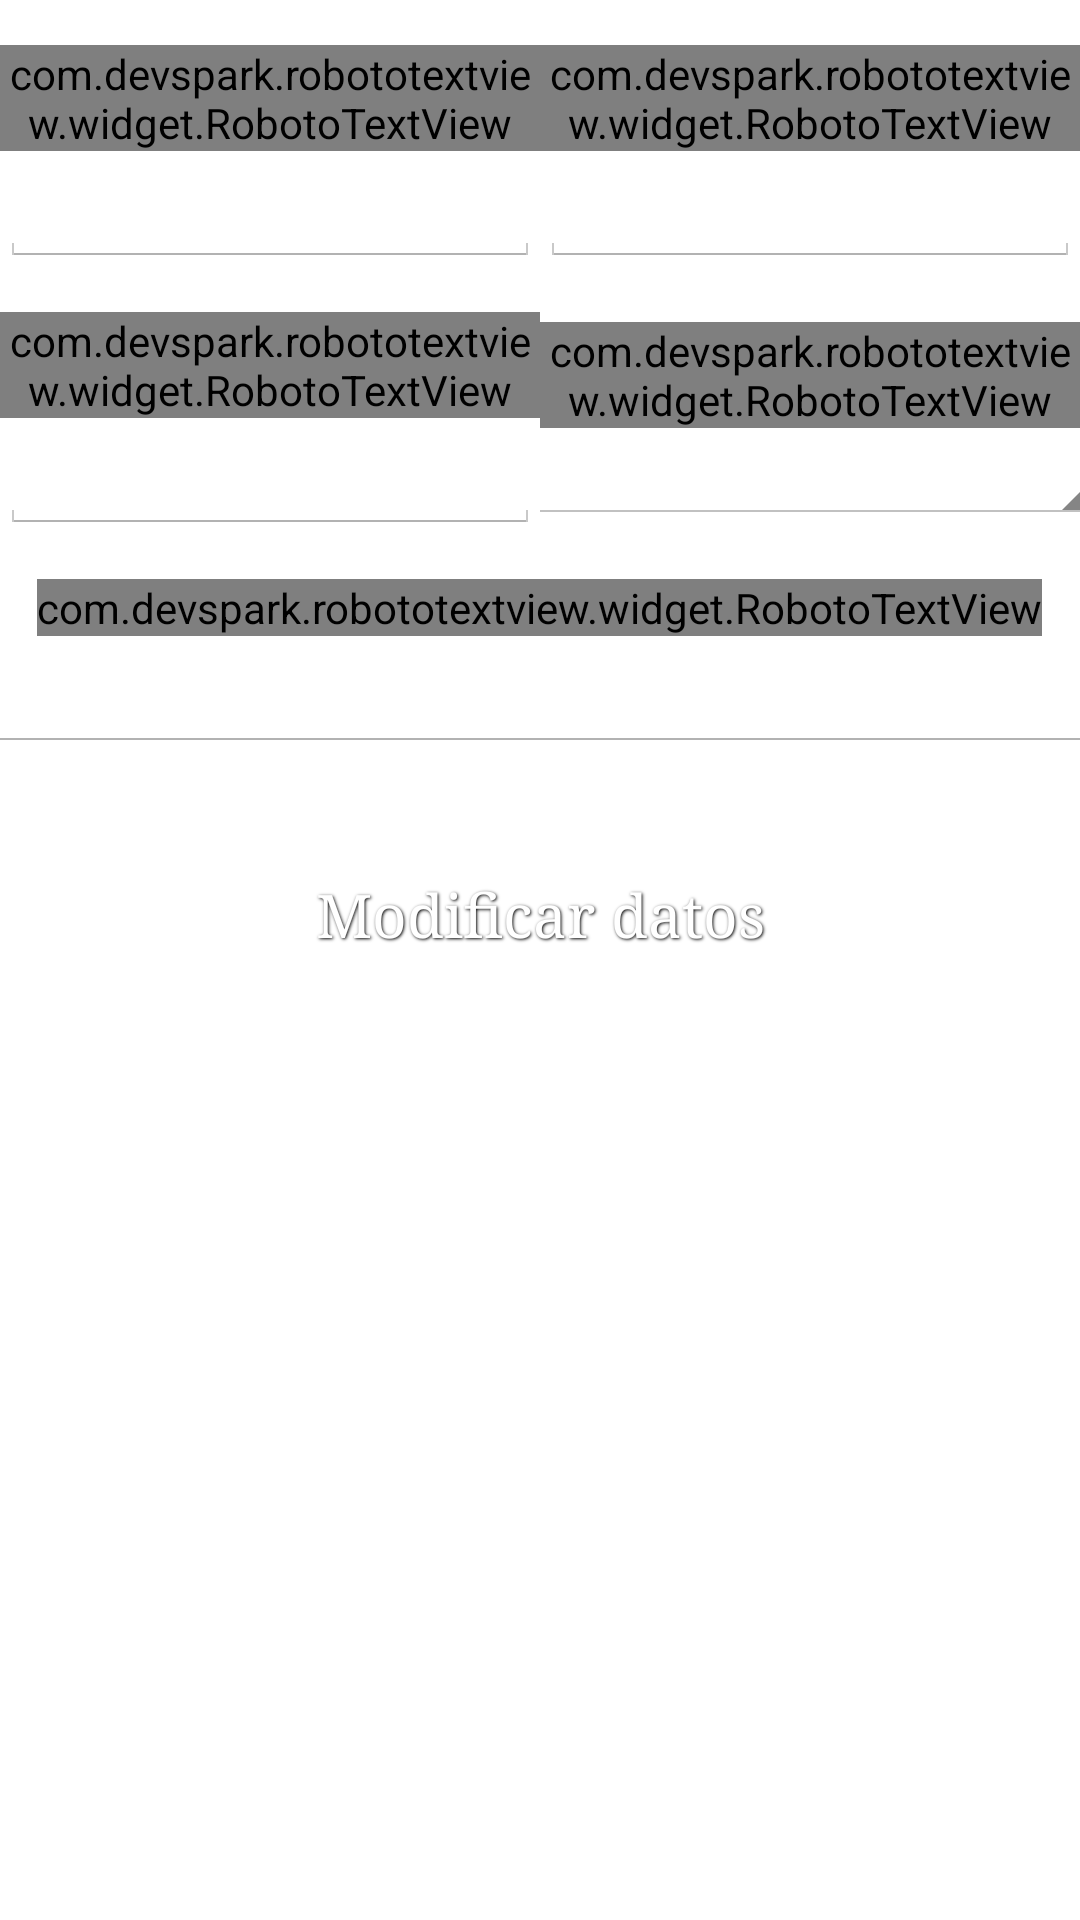

Android layout source for this screen:
<!-- AndroidManifest.xml: application theme CustomTheme -->
<!-- res/layout/fragment_perfil.xml -->
<?xml version="1.0" encoding="utf-8"?>
<LinearLayout xmlns:android="http://schemas.android.com/apk/res/android"
    android:orientation="vertical" android:layout_width="match_parent"
    android:layout_height="match_parent">

    <ScrollView
        android:layout_width="match_parent"
        android:layout_height="match_parent"
        android:id="@+id/scrollView4">

        <LinearLayout
            android:orientation="vertical"
            android:layout_width="match_parent"
            android:layout_height="wrap_content">

            <LinearLayout
                android:orientation="horizontal"
                android:layout_width="match_parent"
                android:layout_height="match_parent"
                android:layout_weight="1"
                android:baselineAligned="false"
                android:layout_marginTop="15dp"
                >

                <LinearLayout
                    android:orientation="vertical"
                    android:layout_width="match_parent"
                    android:layout_height="match_parent"
                    android:layout_weight="1"
                    android:gravity="center_vertical|center_horizontal">

                    <com.devspark.robototextview.widget.RobotoTextView
                        xmlns:android="http://schemas.android.com/apk/res/android"
                        xmlns:app="http://schemas.android.com/apk/res-auto"
                        android:layout_width="wrap_content"
                        android:layout_height="wrap_content"
                        android:text="@string/nombre_usuario"
                        android:textColor="#000000"
                        app:typeface="roboto_bold"
                        android:textSize="18sp" />

                    <EditText
                        android:layout_width="wrap_content"
                        android:layout_height="wrap_content"
                        android:inputType="textPersonName"
                        android:ems="10"
                        android:id="@+id/nombre_perfil" />
                </LinearLayout>

                <LinearLayout
                    android:orientation="vertical"
                    android:layout_width="match_parent"
                    android:layout_height="match_parent"
                    android:layout_weight="1"
                    android:gravity="center_vertical|center_horizontal">

                    <com.devspark.robototextview.widget.RobotoTextView
                        xmlns:android="http://schemas.android.com/apk/res/android"
                        xmlns:app="http://schemas.android.com/apk/res-auto"
                        android:layout_width="wrap_content"
                        android:layout_height="wrap_content"
                        android:text="@string/apellido"
                        android:textColor="#000000"
                        app:typeface="roboto_bold"
                        android:textSize="18sp" />

                    <EditText
                        android:layout_width="wrap_content"
                        android:layout_height="wrap_content"
                        android:inputType="textPersonName"
                        android:ems="10"
                        android:id="@+id/apellido_perfil" />
                </LinearLayout>

            </LinearLayout>

            <LinearLayout
                android:orientation="horizontal"
                android:layout_width="match_parent"
                android:layout_height="match_parent"
                android:layout_weight="1"
                android:baselineAligned="false"
                android:layout_marginTop="15dp">

                <LinearLayout
                    android:orientation="vertical"
                    android:layout_width="match_parent"
                    android:layout_height="match_parent"
                    android:gravity="center_vertical|center_horizontal"
                    android:layout_weight="1">

                    <com.devspark.robototextview.widget.RobotoTextView
                        xmlns:android="http://schemas.android.com/apk/res/android"
                        xmlns:app="http://schemas.android.com/apk/res-auto"
                        android:layout_width="wrap_content"
                        android:layout_height="wrap_content"
                        android:text="@string/telefono"
                        android:textColor="#000000"
                        app:typeface="roboto_bold"
                        android:textSize="18sp" />

                    <EditText
                        android:layout_width="wrap_content"
                        android:layout_height="wrap_content"
                        android:inputType="number"
                        android:ems="10"
                        android:id="@+id/telefono_perfil" />
                </LinearLayout>

                <LinearLayout
                    android:orientation="vertical"
                    android:layout_width="match_parent"
                    android:layout_height="match_parent"
                    android:layout_weight="1"
                    android:gravity="center_vertical|center_horizontal">

                    <com.devspark.robototextview.widget.RobotoTextView
                        xmlns:android="http://schemas.android.com/apk/res/android"
                        xmlns:app="http://schemas.android.com/apk/res-auto"
                        android:layout_width="wrap_content"
                        android:layout_height="wrap_content"
                        android:text="@string/estado"
                        android:textColor="#000000"
                        app:typeface="roboto_bold"
                        android:textSize="18sp" />

                    <Spinner
                        android:layout_width="200dp"
                        android:layout_height="wrap_content"
                        android:id="@+id/estado" />

                </LinearLayout>
            </LinearLayout>

            <LinearLayout
                android:orientation="horizontal"
                android:layout_width="match_parent"
                android:layout_height="match_parent"
                android:layout_weight="1"
                android:gravity="center_vertical"
                android:layout_marginTop="15dp">

                <LinearLayout
                    android:orientation="vertical"
                    android:layout_width="match_parent"
                    android:layout_height="match_parent"
                    android:gravity="center">

                    <com.devspark.robototextview.widget.RobotoTextView
                        xmlns:android="http://schemas.android.com/apk/res/android"
                        xmlns:app="http://schemas.android.com/apk/res-auto"
                        android:layout_width="wrap_content"
                        android:layout_height="wrap_content"
                        android:text="@string/email"
                        android:textColor="#000000"
                        app:typeface="roboto_bold"
                        android:textSize="18sp" />

                    <EditText
                        android:layout_width="400dp"
                        android:layout_height="wrap_content"
                        android:inputType="textEmailAddress"
                        android:ems="10"
                        android:id="@+id/email_perfil" />
                </LinearLayout>
            </LinearLayout>

            <LinearLayout
                android:id="@+id/espaciador"
                android:orientation="horizontal"
                android:layout_width="match_parent"
                android:layout_height="match_parent"
                android:layout_weight="1"
                android:layout_marginTop="15dp"/>

            <LinearLayout
                android:orientation="horizontal"
                android:layout_width="match_parent"
                android:layout_height="match_parent"
                android:layout_weight="1"
                android:gravity="center"
                android:layout_marginBottom="15dp"
                android:layout_marginTop="15dp">

                <Button
                    android:layout_width="200dp"
                    android:layout_height="wrap_content"
                    android:text="@string/editar_usuario"
                    android:id="@+id/btn_editar_usuario"
                    android:background="@drawable/boton_azul"
                    android:textStyle="normal"
                    style="@style/ButtonText"/>
            </LinearLayout>
        </LinearLayout>
    </ScrollView>

</LinearLayout>
<!-- resources referenced by this layout -->
<resources>
  <string name="apellido">Apellido</string>
  <string name="editar_usuario">Modificar datos</string>
  <string name="email">Email:</string>
  <string name="estado">Estado:</string>
  <string name="nombre_usuario">Nombre</string>
  <string name="telefono">Telefono:</string>
  <style name="ButtonText">
          <item name="android:layout_width">fill_parent</item>
          <item name="android:layout_height">wrap_content</item>
          <item name="android:textColor">#ffffff</item>
          <item name="android:gravity">center</item>
          <item name="android:textSize">20sp</item>
          <item name="android:textStyle">bold</item>
          <item name="android:shadowColor">#000000</item>
          <item name="android:shadowDx">1</item>
          <item name="android:shadowDy">1</item>
          <item name="android:shadowRadius">2</item>
      </style>
  <style name="CustomTheme" parent="@android:style/Theme.Holo.Light.DarkActionBar">
          <item name="android:windowBackground">@null</item>
          
          <item name="android:typeface">serif</item>
          <item name="android:windowActionBar">true</item>
          <item name="android:actionBarStyle">@style/MyActionBar</item>
          <item name="android:textColor">#000000</item>
          <item name="android:textViewStyle">@style/RobotoTextViewStyle</item>
          
  	</style>
  <style name="MyActionBar" parent="@android:style/Widget.Holo.Light.ActionBar.Solid.Inverse">
          <item name="android:background">#0069F6</item> 
          <item name="android:textColor">#FFFFFF</item>
      </style>
  <style name="RobotoTextViewStyle" parent="android:Widget.TextView">
      	<item name="android:fontFamily">sans-serif</item>
  	</style>
</resources>
